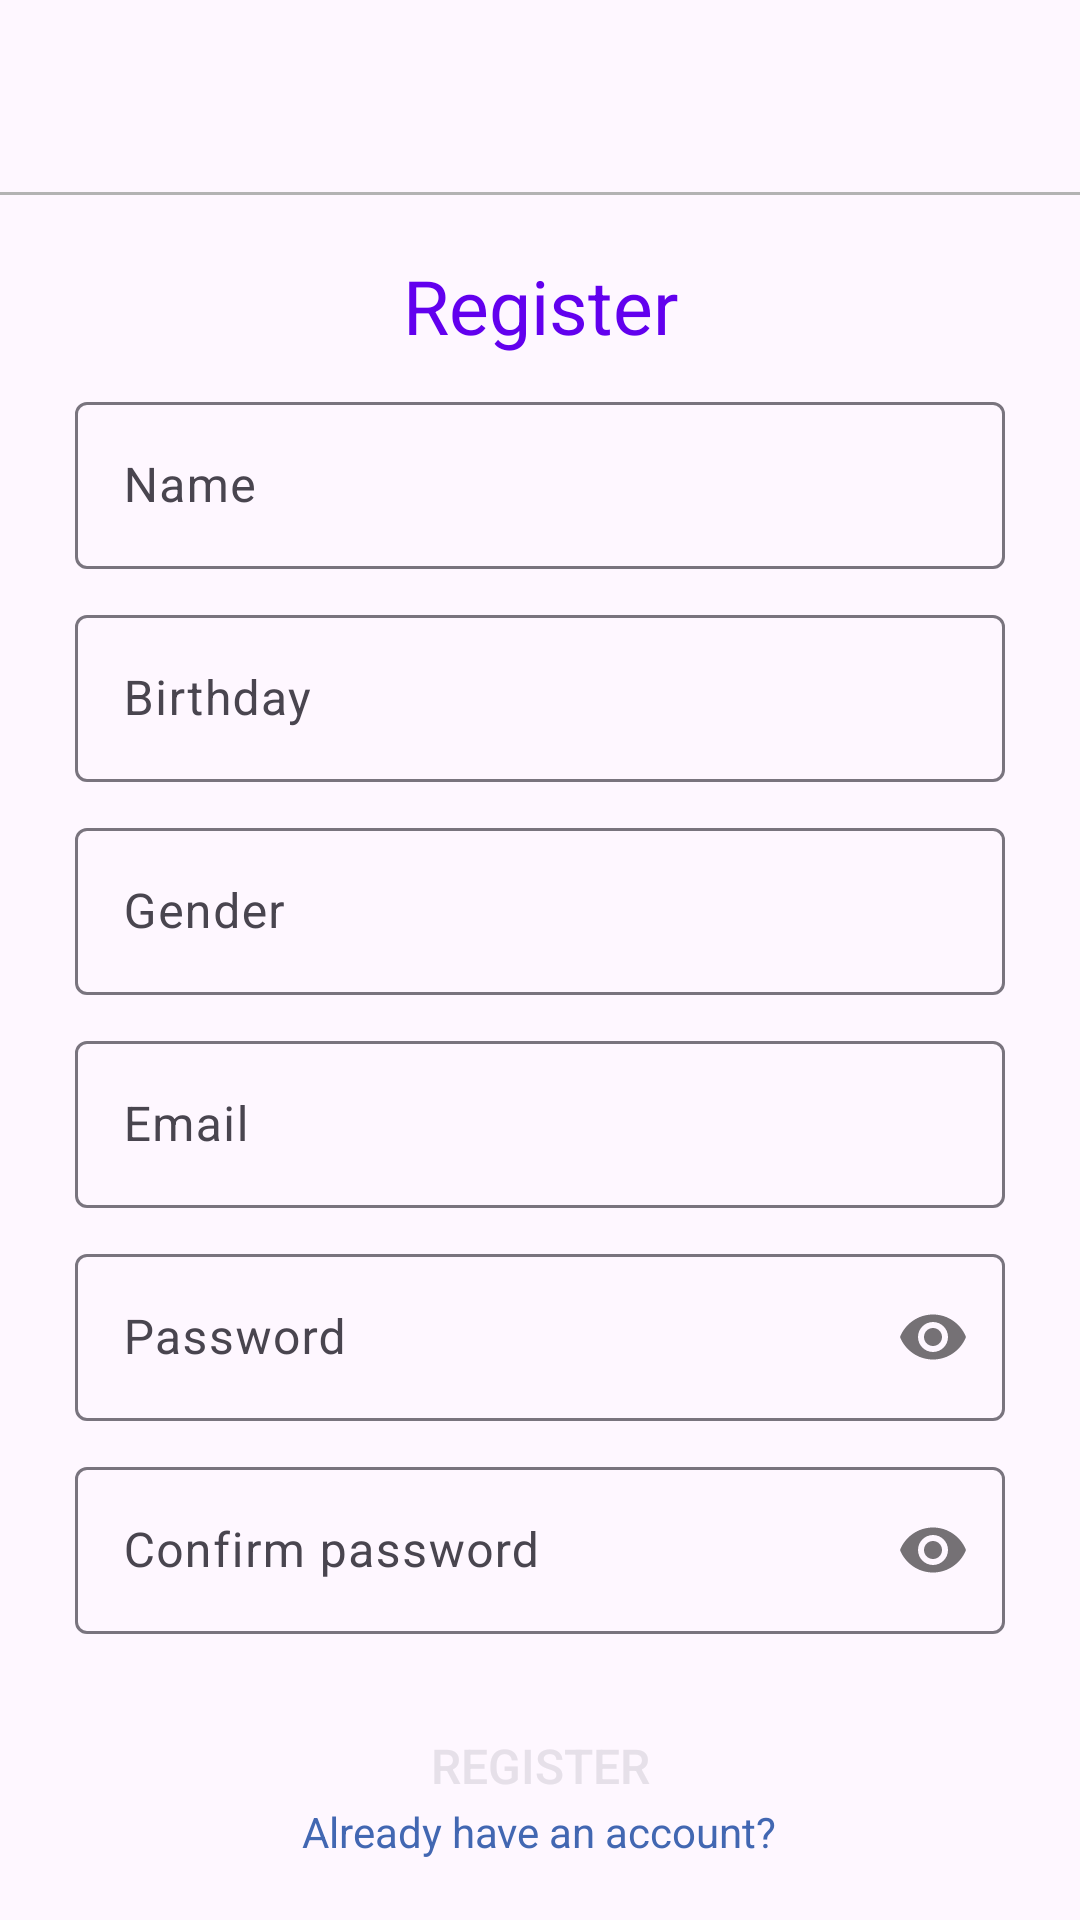

The Android layout XML behind this screen, and the referenced resources:
<!-- AndroidManifest.xml: application theme Theme.MyApplication -->
<!-- res/layout/activity_register.xml -->
<?xml version="1.0" encoding="utf-8"?>
<RelativeLayout xmlns:android="http://schemas.android.com/apk/res/android"
    xmlns:app="http://schemas.android.com/apk/res-auto"
    xmlns:tools="http://schemas.android.com/tools"
    android:layout_width="match_parent"
    android:layout_height="match_parent"
    tools:context=".view.activities.RegisterActivity">


    
    <include layout="@layout/app_bar_layout" />


    <LinearLayout
        android:layout_width="match_parent"
        android:layout_height="wrap_content"
        android:layout_marginTop="20dp"
        android:layout_marginBottom="10dp"
        android:layout_below="@+id/appBar"
        android:orientation="vertical">
        
        <TextView
            android:layout_width="match_parent"
            android:layout_height="wrap_content"
            android:layout_below="@+id/appBar"
            android:layout_marginBottom="10dp"
            android:text="Register"
            android:textAlignment="center"
            android:textColor="@color/design_default_color_primary"
            android:textSize="25dp" />
        
        <com.google.android.material.textfield.TextInputLayout
            android:id="@+id/textLayoutName"
            android:layout_width="match_parent"
            android:layout_height="wrap_content"
            android:layout_marginHorizontal="25dp"
            android:layout_marginBottom="10dp"
            app:hintAnimationEnabled="true"
            app:hintEnabled="true">

            <com.google.android.material.textfield.TextInputEditText
                android:id="@+id/editTextName"
                android:layout_width="match_parent"
                android:layout_height="wrap_content"
                android:layout_gravity="center"
                android:ems="10"
                android:hint="Name"
                android:inputType="textPersonName" />
        </com.google.android.material.textfield.TextInputLayout>

        
        <com.google.android.material.textfield.TextInputLayout
            android:id="@+id/textLayoutBirthday"
            android:layout_width="match_parent"
            android:layout_height="wrap_content"
            android:layout_marginHorizontal="25dp"
            android:layout_marginBottom="10dp"
            app:hintAnimationEnabled="false"
            app:hintEnabled="true">

            <com.google.android.material.textfield.TextInputEditText
                android:id="@+id/editTextBirthday"
                android:layout_width="match_parent"
                android:layout_height="wrap_content"
                android:layout_gravity="center"
                android:ems="10"
                android:hint="Birthday"
                android:inputType="none"
                android:focusable="false"
                android:drawableRight="@drawable/baseline_arrow_drop_down_24"/>
        </com.google.android.material.textfield.TextInputLayout>

        
        <com.google.android.material.textfield.TextInputLayout
            android:id="@+id/textLayoutGender"
            android:layout_width="match_parent"
            android:layout_height="wrap_content"
            android:layout_marginHorizontal="25dp"
            android:layout_marginBottom="10dp"
            app:hintAnimationEnabled="false"
            app:hintEnabled="true">

            <com.google.android.material.textfield.TextInputEditText
                android:id="@+id/editTextGender"
                android:layout_width="match_parent"
                android:layout_height="wrap_content"
                android:layout_gravity="center"
                android:ems="10"
                android:hint="Gender"
                android:focusable="false"
                android:drawableRight="@drawable/baseline_arrow_drop_down_24"
                android:inputType="none" />
        </com.google.android.material.textfield.TextInputLayout>

        <Spinner
            android:id="@+id/spinnerGender"
            android:layout_width="0dp"
            android:layout_height="0dp"
            android:spinnerMode="dialog"
            android:prompt="@string/choose_gender"/>

        
        <com.google.android.material.textfield.TextInputLayout
            android:id="@+id/textLayoutEmail"
            android:layout_width="match_parent"
            android:layout_height="wrap_content"
            android:layout_marginHorizontal="25dp"
            android:layout_marginBottom="10dp"
            app:hintAnimationEnabled="true"
            app:hintEnabled="true">

            <com.google.android.material.textfield.TextInputEditText
                android:id="@+id/editTextEmail"
                android:layout_width="match_parent"
                android:layout_height="wrap_content"
                android:layout_gravity="center"
                android:ems="10"
                android:hint="Email"
                android:inputType="textEmailAddress" />
        </com.google.android.material.textfield.TextInputLayout>

        

        <com.google.android.material.textfield.TextInputLayout
            android:id="@+id/textLayoutPassword"
            android:layout_width="match_parent"
            android:layout_height="wrap_content"
            android:layout_marginHorizontal="25dp"
            android:layout_marginBottom="10dp"
            app:hintAnimationEnabled="true"
            app:hintEnabled="true"
            app:passwordToggleEnabled="true">

            <com.google.android.material.textfield.TextInputEditText
                android:id="@+id/editTextPassword"
                android:layout_width="match_parent"
                android:layout_height="wrap_content"
                android:layout_gravity="center"
                android:ems="10"
                android:hint="Password"
                android:inputType="textPassword" />
        </com.google.android.material.textfield.TextInputLayout>

        
        <com.google.android.material.textfield.TextInputLayout
            android:id="@+id/textLayoutConfirmPassword"
            android:layout_width="match_parent"
            android:layout_height="wrap_content"
            android:layout_marginHorizontal="25dp"
            android:layout_marginBottom="10dp"
            app:hintAnimationEnabled="true"
            app:hintEnabled="true"
            app:passwordToggleEnabled="true">

            <com.google.android.material.textfield.TextInputEditText
                android:id="@+id/editTextConfirmPassword"
                android:layout_width="match_parent"
                android:layout_height="wrap_content"
                android:layout_gravity="center"
                android:ems="10"
                android:hint="Confirm password"
                android:inputType="textPassword" />
        </com.google.android.material.textfield.TextInputLayout>

        
        <Button
            android:id="@+id/btnRegister"
            style="@style/Widget.AppCompat.Button.Colored"
            android:layout_width="match_parent"
            android:layout_height="wrap_content"
            android:layout_below="@id/textLayoutPassword"
            android:layout_centerHorizontal="true"
            android:layout_marginHorizontal="25dp"
            android:layout_marginTop="10dp"
            android:background="@drawable/rounded_button"
            android:padding="10dp"
            android:text="Register"
            android:textSize="16sp" />

    </LinearLayout>


    <ProgressBar
        android:id="@+id/progressBar"
        style="?android:attr/progressBarStyle"
        android:layout_width="wrap_content"
        android:layout_height="wrap_content"
        android:layout_centerInParent="true"
        android:visibility="gone" />


    
    <TextView
        android:id="@+id/textViewGoToLogin"
        android:layout_width="wrap_content"
        android:layout_height="wrap_content"
        android:layout_alignParentBottom="true"
        android:layout_centerHorizontal="true"
        android:layout_marginBottom="20dp"
        android:text="Already have an account?"
        android:textColor="#4267B2" />
</RelativeLayout>
<!-- res/layout/app_bar_layout.xml (included above) -->
<?xml version="1.0" encoding="utf-8"?>
<com.google.android.material.appbar.AppBarLayout xmlns:android="http://schemas.android.com/apk/res/android"
    android:id="@+id/appBar"
    android:layout_width="match_parent"
    android:layout_height="wrap_content">
<androidx.appcompat.widget.Toolbar
    android:id="@+id/toolBar"
    android:layout_width="match_parent"
    android:layout_height="wrap_content"/>
    <View
        android:layout_width="match_parent"
        android:layout_height="1dp"
        android:background="@color/not_active_icon"/>
</com.google.android.material.appbar.AppBarLayout>
<!-- resources referenced by this layout -->
<resources>
  <color name="not_active_icon">#b3b3b3</color>
  <!-- drawable rounded_button (drawable) -->
  <?xml version="1.0" encoding="utf-8"?>
  <shape xmlns:android="http://schemas.android.com/apk/res/android">
      <corners android:radius="15dp" /> 
  </shape>
  <string name="choose_gender">Choose gender</string>
  <style name="Theme.MyApplication" parent="Base.Theme.MyApplication" />
  <style name="Base.Theme.MyApplication" parent="Theme.Material3.DayNight.NoActionBar">
          
          
          <item name="android:windowDisablePreview">true</item>
      </style>
</resources>
